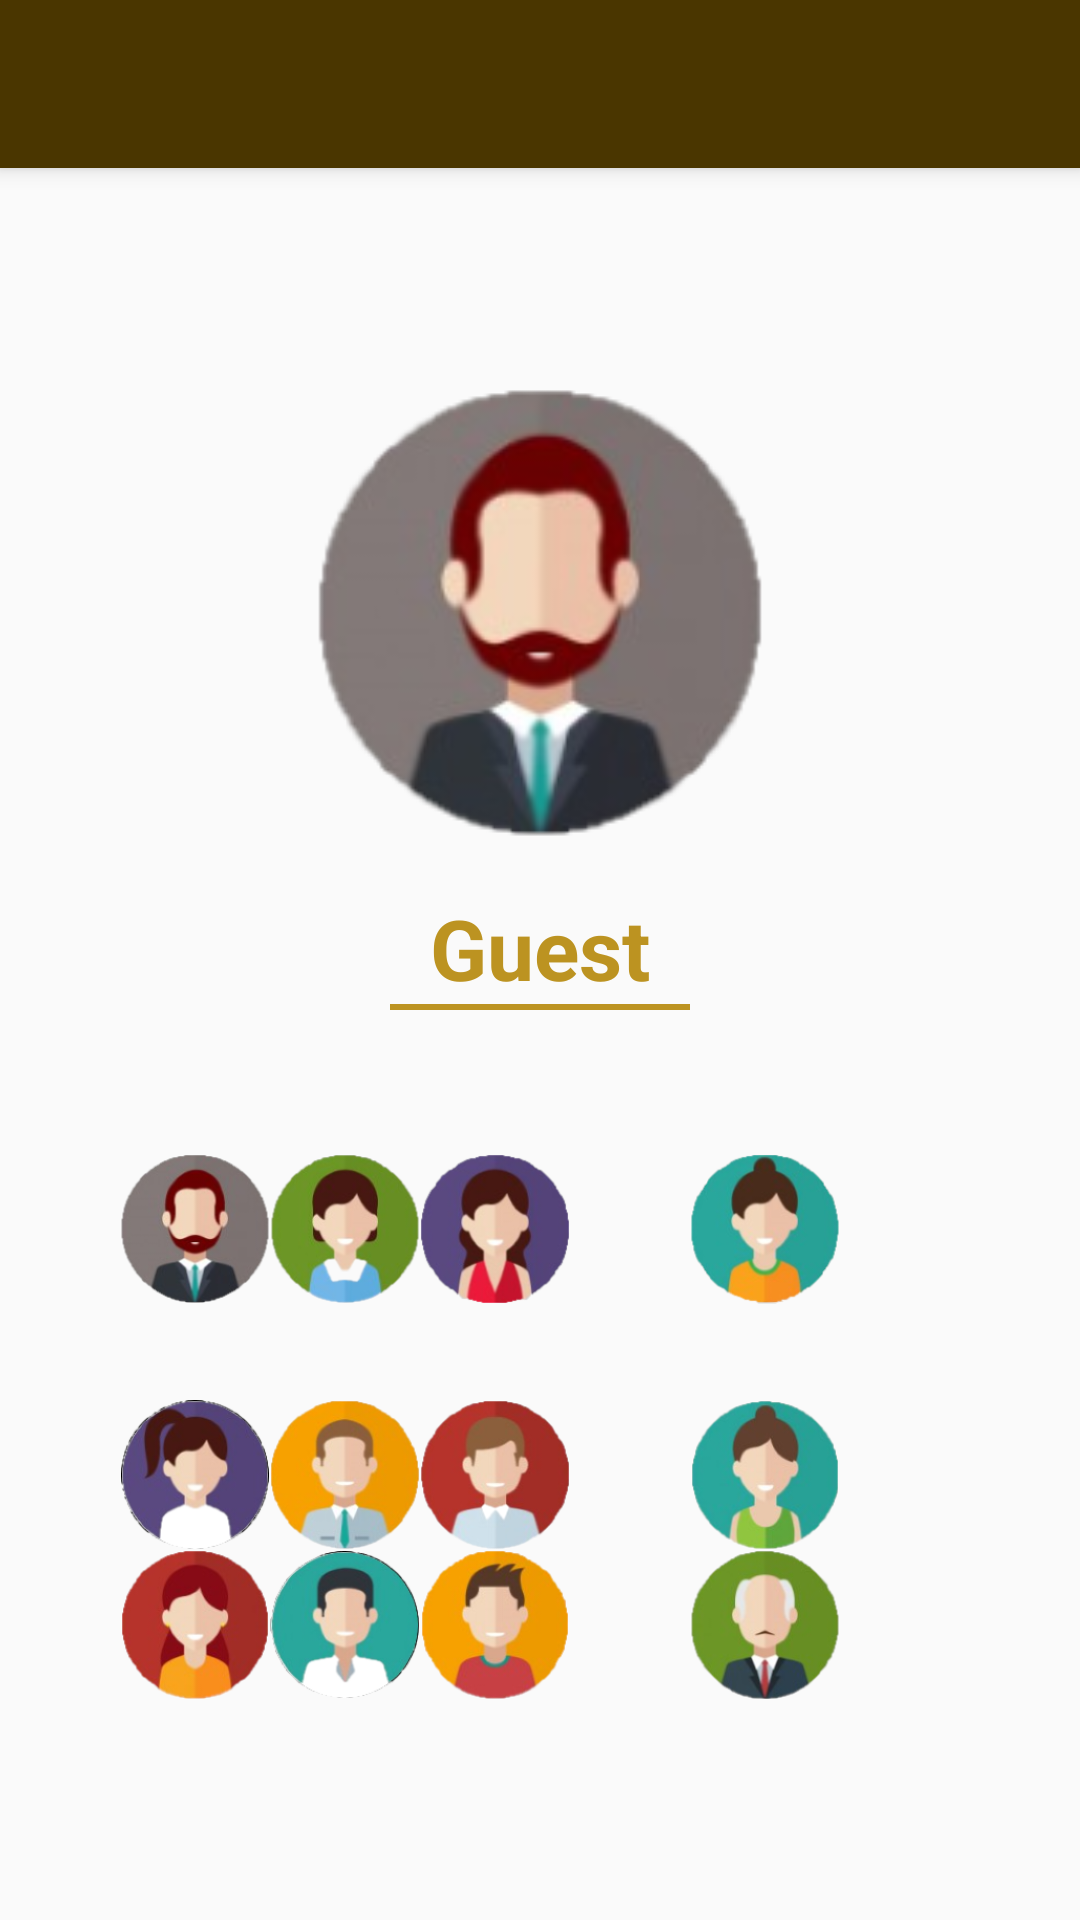

The Android layout XML behind this screen, and the referenced resources:
<!-- AndroidManifest.xml: activity theme AppTheme.NoActionBar -->
<!-- res/layout/activity_profile.xml -->
<?xml version="1.0" encoding="utf-8"?>
<androidx.coordinatorlayout.widget.CoordinatorLayout
    xmlns:android="http://schemas.android.com/apk/res/android"
    xmlns:app="http://schemas.android.com/apk/res-auto"
    xmlns:tools="http://schemas.android.com/tools"
    android:layout_width="match_parent"
    android:layout_height="match_parent"
    android:fitsSystemWindows="true"
    tools:context=".ProfileActivity">

    <com.google.android.material.appbar.AppBarLayout
        android:layout_width="match_parent"
        android:layout_height="wrap_content"
        android:theme="@style/AppTheme.AppBarOverlay">

        <androidx.appcompat.widget.Toolbar
            android:id="@+id/service_toolbar"
            android:layout_width="match_parent"
            android:layout_height="?attr/actionBarSize"
            android:background="?attr/colorPrimary"
            app:popupTheme="@style/AppTheme.PopupOverlay" />

    </com.google.android.material.appbar.AppBarLayout>

    <androidx.constraintlayout.widget.ConstraintLayout
        android:layout_width="match_parent"
        android:layout_height="match_parent"
        app:layout_behavior="@string/appbar_scrolling_view_behavior">

        <androidx.constraintlayout.widget.ConstraintLayout
            android:id="@+id/constraintLayout"
            android:layout_width="280dp"
            android:layout_height="214dp"
            app:layout_constraintBottom_toBottomOf="parent"
            app:layout_constraintEnd_toEndOf="parent"
            app:layout_constraintStart_toStartOf="parent"
            app:layout_constraintTop_toBottomOf="@id/imageView">

            <ImageView
                android:id="@+id/imageView2"
                android:layout_width="50dp"
                android:layout_height="50dp"
                android:layout_margin="@dimen/fab_margin"
                android:clickable="true"
                app:layout_constraintBottom_toTopOf="@+id/imageView6"
                app:layout_constraintStart_toStartOf="parent"
                app:layout_constraintTop_toTopOf="parent"
                android:src="@drawable/avtar1"
                android:focusable="true" />

            <ImageView
                android:id="@+id/imageView3"
                android:layout_width="50dp"
                android:layout_height="50dp"
                android:layout_margin="@dimen/fab_margin"
                android:clickable="true"
                app:layout_constraintBottom_toTopOf="@+id/imageView7"
                app:layout_constraintStart_toEndOf="@+id/imageView2"
                app:layout_constraintTop_toTopOf="parent"
                android:src="@drawable/avtar2"
                android:focusable="true" />

            <ImageView
                android:id="@+id/imageView4"
                android:layout_width="50dp"
                android:layout_height="50dp"
                android:clickable="true"
                android:layout_margin="@dimen/fab_margin"
                app:layout_constraintBottom_toTopOf="@+id/imageView8"
                app:layout_constraintStart_toEndOf="@+id/imageView3"
                app:layout_constraintTop_toTopOf="parent"
                android:src="@drawable/avtar3"
                android:focusable="true" />

            <ImageView
                android:id="@+id/imageView5"
                android:layout_width="50dp"
                android:layout_height="50dp"
                android:clickable="true"
                android:layout_margin="@dimen/fab_margin"
                app:layout_constraintBottom_toTopOf="@+id/imageView9"
                app:layout_constraintEnd_toEndOf="parent"
                app:layout_constraintStart_toEndOf="@+id/imageView4"
                app:layout_constraintTop_toTopOf="parent"
                android:src="@drawable/avtar4"
                android:focusable="true" />

            <ImageView
                android:id="@+id/imageView6"
                android:layout_width="50dp"
                android:clickable="true"
                android:layout_height="50dp"
                android:layout_margin="@dimen/fab_margin"
                app:layout_constraintBottom_toTopOf="@id/imageView10"
                app:layout_constraintStart_toStartOf="parent"
                android:src="@drawable/avtar5"
                android:focusable="true" />

            <ImageView
                android:id="@+id/imageView7"
                android:layout_width="50dp"
                android:clickable="true"
                android:layout_height="50dp"
                android:layout_margin="@dimen/fab_margin"
                app:layout_constraintBottom_toTopOf="@id/imageView11"
                app:layout_constraintStart_toEndOf="@+id/imageView6"
                android:src="@drawable/avtar6"
                android:focusable="true" />

            <ImageView
                android:id="@+id/imageView8"
                android:layout_width="50dp"
                android:layout_height="50dp"
                android:clickable="true"
                android:layout_margin="@dimen/fab_margin"
                app:layout_constraintBottom_toTopOf="@id/imageView12"
                app:layout_constraintStart_toEndOf="@+id/imageView7"
                android:src="@drawable/avtar7"
                android:focusable="true" />

            <ImageView
                android:id="@+id/imageView9"
                android:layout_width="50dp"
                android:layout_height="50dp"
                android:clickable="true"
                android:layout_margin="@dimen/fab_margin"
                app:layout_constraintBottom_toTopOf="@id/imageView13"
                app:layout_constraintEnd_toEndOf="parent"
                app:layout_constraintStart_toEndOf="@+id/imageView8"
                android:src="@drawable/avtar8"
                android:focusable="true" />

            <ImageView
                android:id="@+id/imageView10"
                android:layout_width="50dp"
                android:layout_height="50dp"
                android:layout_margin="@dimen/fab_margin"
                android:clickable="true"
                app:layout_constraintBottom_toBottomOf="parent"
                app:layout_constraintStart_toStartOf="parent"
                android:src="@drawable/avtar9"
                android:focusable="true" />

            <ImageView
                android:id="@+id/imageView11"
                android:layout_width="50dp"
                android:layout_height="50dp"
                android:clickable="true"
                android:layout_margin="@dimen/fab_margin"
                app:layout_constraintBottom_toBottomOf="parent"
                app:layout_constraintStart_toEndOf="@+id/imageView10"
                android:src="@drawable/avtar10"
                android:focusable="true" />

            <ImageView
                android:id="@+id/imageView12"
                android:layout_width="50dp"
                android:layout_height="50dp"
                android:clickable="true"
                android:layout_margin="@dimen/fab_margin"
                app:layout_constraintBottom_toBottomOf="parent"
                app:layout_constraintStart_toEndOf="@+id/imageView11"
                android:src="@drawable/avtar11"
                android:focusable="true" />

            <ImageView
                android:id="@+id/imageView13"
                android:layout_width="50dp"
                android:layout_height="50dp"
                android:clickable="true"
                android:layout_margin="@dimen/fab_margin"
                app:layout_constraintBottom_toBottomOf="parent"
                app:layout_constraintEnd_toEndOf="parent"
                app:layout_constraintStart_toEndOf="@+id/imageView12"
                android:src="@drawable/avtar12"
                android:focusable="true" />
        </androidx.constraintlayout.widget.ConstraintLayout>

        <ImageView
            android:id="@+id/imageView"
            android:layout_width="150dp"
            android:layout_height="150dp"
            android:layout_margin="@dimen/fab_margin"
            app:layout_constraintEnd_toEndOf="parent"
            app:layout_constraintStart_toStartOf="parent"
            app:layout_constraintTop_toTopOf="parent"
            app:layout_constraintBottom_toTopOf="@id/constraintLayout"
            android:src="@drawable/avtar1" />
        <TextView
            android:id="@+id/username"
            android:layout_width="wrap_content"
            android:layout_height="wrap_content"
            app:layout_constraintEnd_toEndOf="parent"
            app:layout_constraintStart_toStartOf="parent"
            app:layout_constraintTop_toBottomOf="@id/imageView"
            app:layout_constraintBottom_toTopOf="@id/constraintLayout"
            android:text="Guest"
            android:textSize="28sp"
            android:textStyle="bold"
            android:textColor="@color/colorAccent"/>
        <View
            android:layout_width="100dp"
            android:layout_height="2dp"
            app:layout_constraintEnd_toEndOf="parent"
            app:layout_constraintStart_toStartOf="parent"
            app:layout_constraintTop_toBottomOf="@id/username"
            android:background="@color/colorAccent"/>
    </androidx.constraintlayout.widget.ConstraintLayout>
</androidx.coordinatorlayout.widget.CoordinatorLayout>
<!-- resources referenced by this layout -->
<resources>
  <color name="colorAccent">#BC9321</color>
  <!-- drawable avtar1: png bitmap (drawable, 26219 bytes) -->
  <!-- drawable avtar10: png bitmap (drawable, 26295 bytes) -->
  <!-- drawable avtar11: png bitmap (drawable, 26057 bytes) -->
  <!-- drawable avtar12: png bitmap (drawable, 27559 bytes) -->
  <!-- drawable avtar2: png bitmap (drawable, 26912 bytes) -->
  <!-- drawable avtar3: png bitmap (drawable, 29020 bytes) -->
  <!-- drawable avtar4: png bitmap (drawable, 29853 bytes) -->
  <!-- drawable avtar5: png bitmap (drawable, 27670 bytes) -->
  <!-- drawable avtar6: png bitmap (drawable, 27846 bytes) -->
  <!-- drawable avtar7: png bitmap (drawable, 25138 bytes) -->
  <!-- drawable avtar8: png bitmap (drawable, 28408 bytes) -->
  <!-- drawable avtar9: png bitmap (drawable, 26502 bytes) -->
  <style name="AppTheme.AppBarOverlay" parent="ThemeOverlay.AppCompat.Dark.ActionBar" />
  <style name="AppTheme.PopupOverlay" parent="ThemeOverlay.AppCompat.Light" />
  <style name="AppTheme.NoActionBar">
          <item name="windowActionBar">false</item>
          <item name="windowNoTitle">true</item>
      </style>
</resources>
